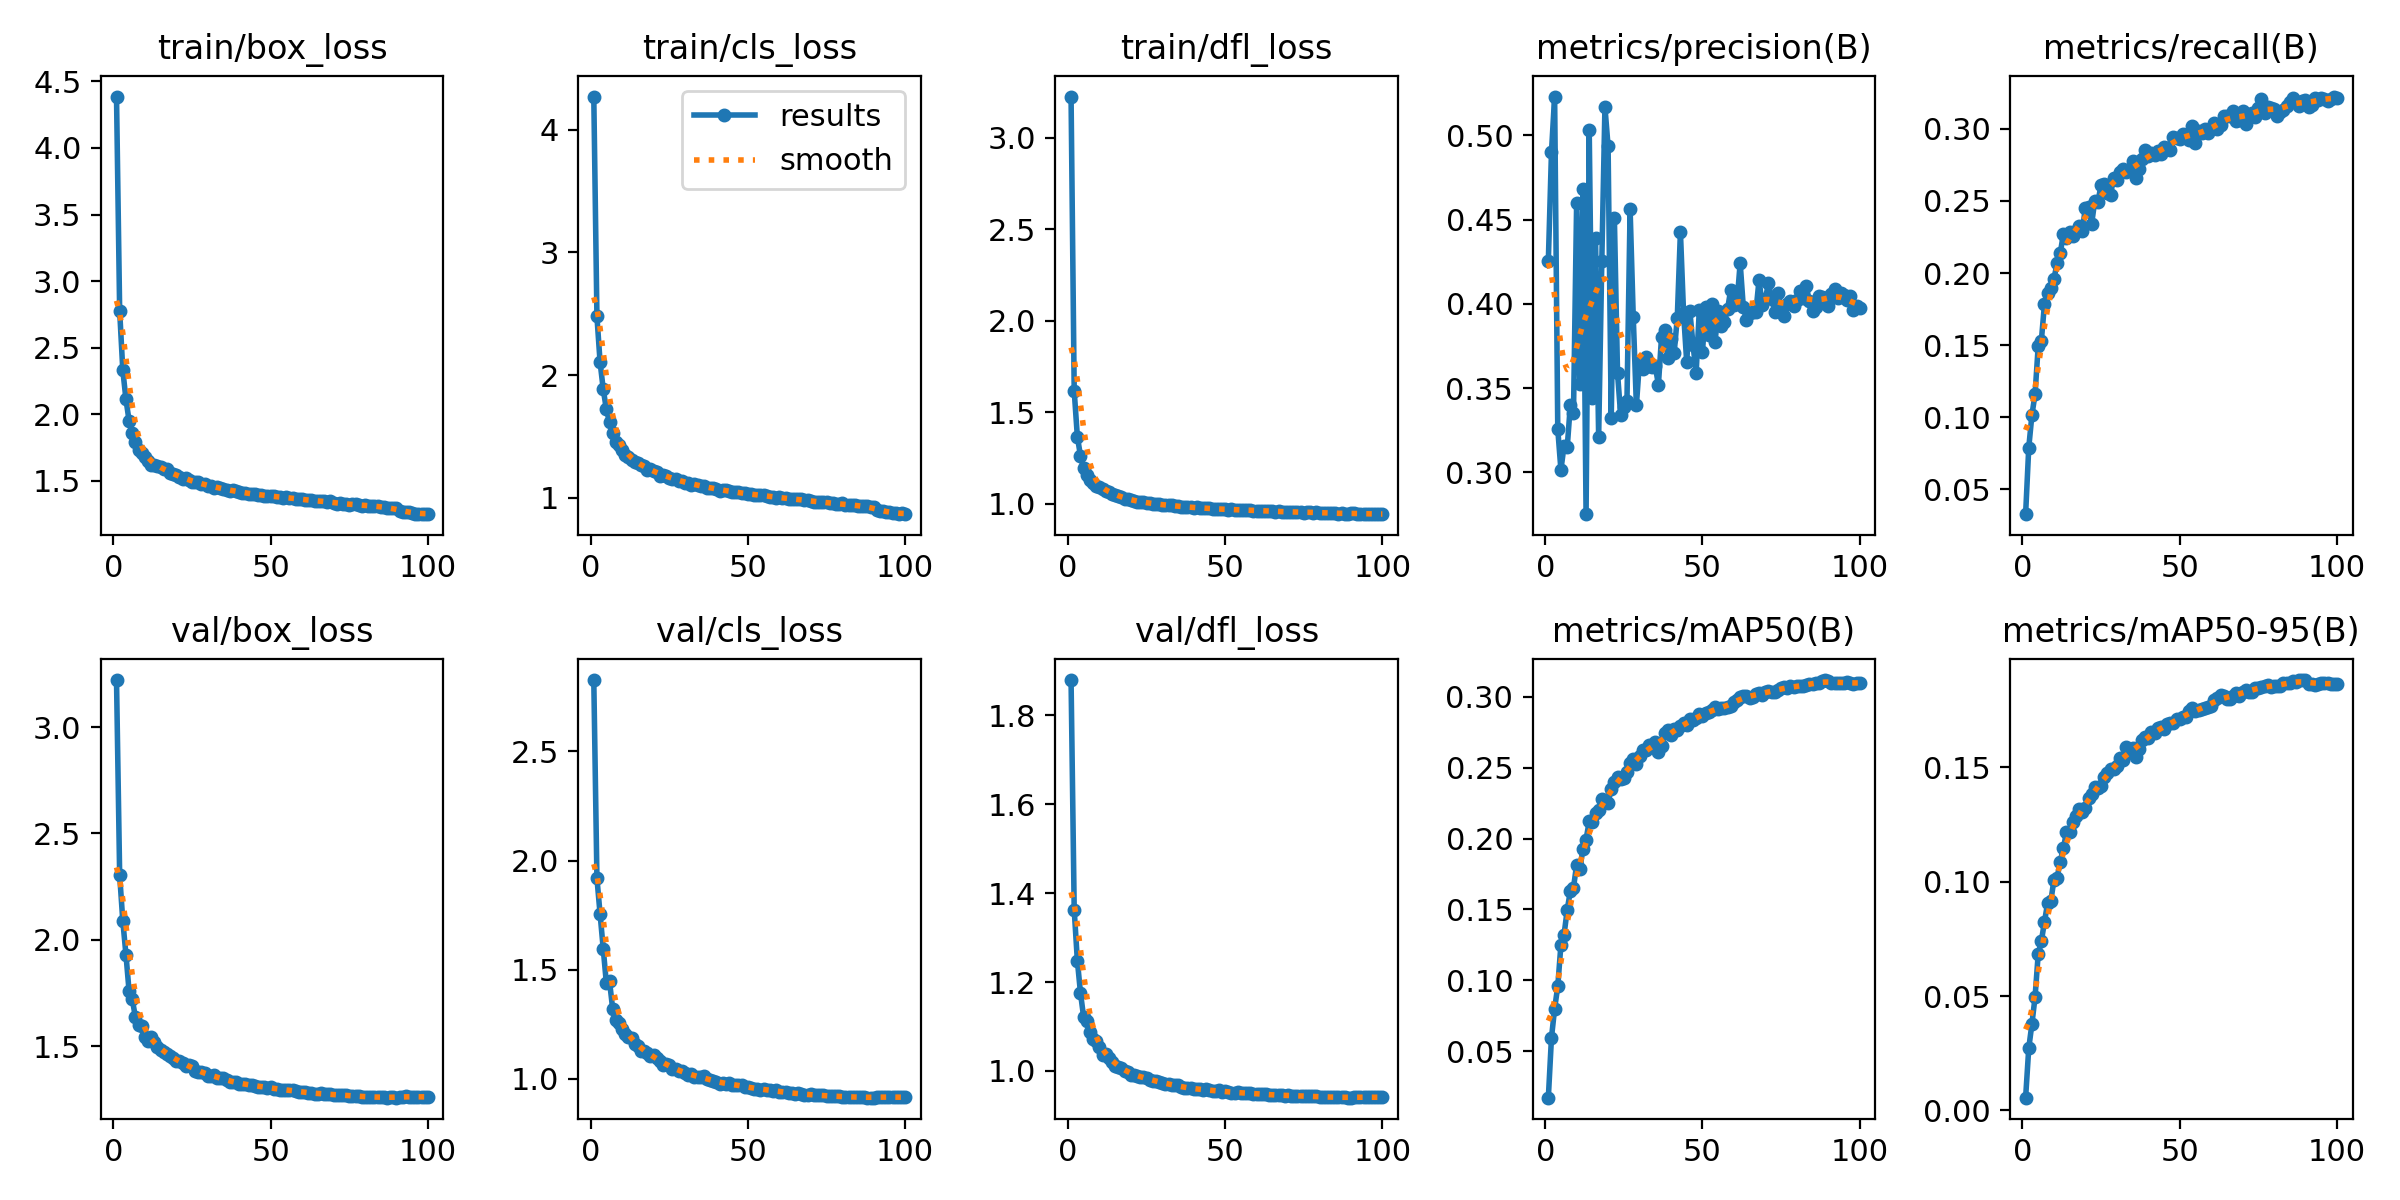

Source data for this figure (header and first rows):
epoch, time, train/box_loss, train/cls_loss, train/dfl_loss, metrics/precision(B), metrics/recall(B), metrics/mAP50(B), metrics/mAP50-95(B), val/box_loss, val/cls_loss, val/dfl_loss, lr/pg0, lr/pg1, lr/pg2
1, 215.1, 4.386, 4.271, 3.224, 0.4255, 0.0326, 0.01732, 0.00554, 3.221, 2.827, 1.879, 0.003329, 0.003329, 0.003329
2, 411.2, 2.777, 2.478, 1.616, 0.4901, 0.07882, 0.05969, 0.02719, 2.305, 1.919, 1.362, 0.006597, 0.006597, 0.006597
3, 602.5, 2.331, 2.106, 1.367, 0.5229, 0.1013, 0.08005, 0.03774, 2.089, 1.756, 1.248, 0.009798, 0.009798, 0.009798
4, 792.1, 2.112, 1.885, 1.26, 0.3256, 0.1158, 0.0959, 0.04949, 1.93, 1.597, 1.175, 0.009703, 0.009703, 0.009703
5, 986.3, 1.95, 1.72, 1.192, 0.3016, 0.149, 0.125, 0.06822, 1.758, 1.439, 1.121, 0.009604, 0.009604, 0.009604
6, 1175, 1.861, 1.616, 1.154, 0.3157, 0.1528, 0.1323, 0.07393, 1.721, 1.448, 1.113, 0.009505, 0.009505, 0.009505
7, 1364, 1.788, 1.527, 1.132, 0.3148, 0.1785, 0.1497, 0.08248, 1.637, 1.322, 1.088, 0.009406, 0.009406, 0.009406
8, 1581, 1.727, 1.456, 1.111, 0.3401, 0.1862, 0.1631, 0.09064, 1.599, 1.269, 1.073, 0.009307, 0.009307, 0.009307
9, 1770, 1.705, 1.426, 1.096, 0.3355, 0.1898, 0.1653, 0.09134, 1.595, 1.258, 1.066, 0.009208, 0.009208, 0.009208
10, 1959, 1.681, 1.39, 1.091, 0.4601, 0.1959, 0.1816, 0.1007, 1.542, 1.229, 1.053, 0.009109, 0.009109, 0.009109
11, 2148, 1.646, 1.351, 1.079, 0.3526, 0.2066, 0.1784, 0.1017, 1.523, 1.208, 1.037, 0.00901, 0.00901, 0.00901
12, 2336, 1.619, 1.329, 1.07, 0.4679, 0.2136, 0.1925, 0.1087, 1.544, 1.192, 1.039, 0.008911, 0.008911, 0.008911
13, 2525, 1.616, 1.31, 1.065, 0.2753, 0.2269, 0.1993, 0.1146, 1.518, 1.185, 1.03, 0.008812, 0.008812, 0.008812
14, 2714, 1.608, 1.29, 1.053, 0.5034, 0.2242, 0.2122, 0.1216, 1.495, 1.161, 1.021, 0.008713, 0.008713, 0.008713
15, 2903, 1.602, 1.281, 1.047, 0.3441, 0.2284, 0.2117, 0.1218, 1.481, 1.153, 1.011, 0.008614, 0.008614, 0.008614
16, 3092, 1.588, 1.264, 1.042, 0.4392, 0.2255, 0.2178, 0.1263, 1.47, 1.129, 1.009, 0.008515, 0.008515, 0.008515
17, 3281, 1.585, 1.261, 1.037, 0.3211, 0.2293, 0.2203, 0.1285, 1.465, 1.129, 1.007, 0.008416, 0.008416, 0.008416
18, 3471, 1.554, 1.228, 1.026, 0.4253, 0.2323, 0.2278, 0.1316, 1.454, 1.12, 1, 0.008317, 0.008317, 0.008317
19, 3660, 1.548, 1.23, 1.025, 0.5167, 0.2291, 0.2267, 0.1306, 1.445, 1.106, 0.9967, 0.008218, 0.008218, 0.008218
20, 3849, 1.544, 1.217, 1.019, 0.4934, 0.2453, 0.2254, 0.132, 1.433, 1.109, 0.9901, 0.008119, 0.008119, 0.008119
21, 4037, 1.531, 1.206, 1.016, 0.3322, 0.2456, 0.2352, 0.1366, 1.428, 1.094, 0.9902, 0.00802, 0.00802, 0.00802
22, 4229, 1.514, 1.18, 1.011, 0.4508, 0.2342, 0.2401, 0.1384, 1.421, 1.084, 0.9888, 0.007921, 0.007921, 0.007921
23, 4417, 1.517, 1.185, 1.008, 0.3589, 0.2501, 0.2434, 0.1412, 1.408, 1.062, 0.9856, 0.007822, 0.007822, 0.007822
24, 4608, 1.509, 1.18, 1.009, 0.334, 0.2494, 0.2423, 0.1412, 1.409, 1.069, 0.9873, 0.007723, 0.007723, 0.007723
25, 4797, 1.492, 1.162, 1.006, 0.339, 0.2611, 0.2428, 0.142, 1.405, 1.063, 0.9837, 0.007624, 0.007624, 0.007624
26, 4987, 1.487, 1.155, 1.001, 0.3424, 0.2618, 0.2469, 0.1459, 1.385, 1.047, 0.9807, 0.007525, 0.007525, 0.007525
27, 5176, 1.488, 1.154, 1, 0.4561, 0.2554, 0.2535, 0.1477, 1.381, 1.044, 0.9778, 0.007426, 0.007426, 0.007426
28, 5366, 1.475, 1.139, 0.9992, 0.3923, 0.2539, 0.2559, 0.1491, 1.377, 1.037, 0.9765, 0.007327, 0.007327, 0.007327
29, 5556, 1.472, 1.137, 0.9956, 0.3398, 0.2663, 0.2523, 0.1491, 1.373, 1.035, 0.9757, 0.007228, 0.007228, 0.007228
30, 5745, 1.462, 1.123, 0.993, 0.3663, 0.2645, 0.258, 0.1507, 1.362, 1.029, 0.9729, 0.007129, 0.007129, 0.007129
31, 5934, 1.459, 1.117, 0.9912, 0.3614, 0.2704, 0.2627, 0.1543, 1.36, 1.019, 0.9712, 0.00703, 0.00703, 0.00703
32, 6123, 1.448, 1.105, 0.9915, 0.3687, 0.272, 0.2621, 0.1533, 1.363, 1.023, 0.9711, 0.006931, 0.006931, 0.006931
33, 6312, 1.453, 1.109, 0.991, 0.363, 0.2699, 0.2658, 0.1587, 1.351, 1.011, 0.9686, 0.006832, 0.006832, 0.006832
34, 6502, 1.447, 1.106, 0.9878, 0.3626, 0.2716, 0.2663, 0.1571, 1.353, 1.008, 0.9678, 0.006733, 0.006733, 0.006733
35, 6691, 1.436, 1.095, 0.9873, 0.3632, 0.2775, 0.2683, 0.1583, 1.349, 1.008, 0.9685, 0.006634, 0.006634, 0.006634
36, 6880, 1.431, 1.093, 0.9822, 0.352, 0.2659, 0.2612, 0.1546, 1.34, 1.012, 0.9633, 0.006535, 0.006535, 0.006535
37, 7069, 1.425, 1.081, 0.9808, 0.3804, 0.2724, 0.265, 0.1578, 1.33, 1.001, 0.9613, 0.006436, 0.006436, 0.006436
38, 7258, 1.427, 1.082, 0.9826, 0.3844, 0.279, 0.2746, 0.1619, 1.334, 0.9955, 0.9616, 0.006337, 0.006337, 0.006337
39, 7447, 1.422, 1.078, 0.9797, 0.368, 0.2856, 0.2762, 0.1634, 1.33, 0.9924, 0.961, 0.006238, 0.006238, 0.006238
40, 7636, 1.417, 1.073, 0.9787, 0.3791, 0.2815, 0.273, 0.163, 1.323, 0.9862, 0.9595, 0.006139, 0.006139, 0.006139
41, 7825, 1.408, 1.058, 0.9795, 0.3707, 0.2835, 0.2769, 0.1653, 1.323, 0.9789, 0.959, 0.00604, 0.00604, 0.00604
42, 8015, 1.407, 1.064, 0.9765, 0.3917, 0.2821, 0.2765, 0.1651, 1.32, 0.9823, 0.9589, 0.005941, 0.005941, 0.005941
43, 8204, 1.401, 1.059, 0.9745, 0.4427, 0.2846, 0.2793, 0.167, 1.316, 0.9763, 0.9573, 0.005842, 0.005842, 0.005842
44, 8393, 1.402, 1.051, 0.9758, 0.3946, 0.2824, 0.2814, 0.1677, 1.319, 0.9808, 0.9587, 0.005743, 0.005743, 0.005743
45, 8582, 1.399, 1.048, 0.9743, 0.3655, 0.2873, 0.2803, 0.1669, 1.315, 0.9743, 0.9574, 0.005644, 0.005644, 0.005644
46, 8771, 1.395, 1.045, 0.9722, 0.3957, 0.2867, 0.2843, 0.1688, 1.309, 0.9706, 0.9541, 0.005545, 0.005545, 0.005545
47, 8961, 1.394, 1.043, 0.9704, 0.3757, 0.2857, 0.2833, 0.1695, 1.31, 0.9744, 0.9542, 0.005446, 0.005446, 0.005446
48, 9151, 1.388, 1.036, 0.9694, 0.3591, 0.2945, 0.285, 0.1693, 1.31, 0.9705, 0.9563, 0.005347, 0.005347, 0.005347
49, 9340, 1.388, 1.036, 0.9717, 0.3961, 0.2938, 0.2876, 0.1711, 1.304, 0.9624, 0.9533, 0.005248, 0.005248, 0.005248
50, 9529, 1.385, 1.033, 0.9684, 0.3713, 0.2933, 0.2861, 0.171, 1.306, 0.9623, 0.9545, 0.005149, 0.005149, 0.005149
51, 9718, 1.382, 1.027, 0.9674, 0.398, 0.2964, 0.2884, 0.1722, 1.3, 0.9597, 0.9536, 0.00505, 0.00505, 0.00505
52, 9907, 1.374, 1.022, 0.9689, 0.3815, 0.2958, 0.2895, 0.1722, 1.299, 0.9564, 0.9514, 0.004951, 0.004951, 0.004951
53, 10096, 1.376, 1.023, 0.9671, 0.3997, 0.2926, 0.2909, 0.1746, 1.296, 0.9563, 0.9509, 0.004852, 0.004852, 0.004852
54, 10291, 1.373, 1.022, 0.9658, 0.3772, 0.3019, 0.2925, 0.1758, 1.296, 0.9498, 0.9514, 0.004753, 0.004753, 0.004753
55, 10480, 1.379, 1.021, 0.9633, 0.3959, 0.2901, 0.2916, 0.1749, 1.295, 0.9546, 0.9507, 0.004654, 0.004654, 0.004654
56, 10669, 1.372, 1.014, 0.9667, 0.3868, 0.2984, 0.292, 0.1749, 1.293, 0.9506, 0.9506, 0.004555, 0.004555, 0.004555
57, 10857, 1.367, 1.007, 0.9651, 0.3895, 0.297, 0.2922, 0.1754, 1.292, 0.9477, 0.9497, 0.004456, 0.004456, 0.004456
58, 11046, 1.363, 1.007, 0.9644, 0.3969, 0.2997, 0.2929, 0.1758, 1.289, 0.9449, 0.9499, 0.004357, 0.004357, 0.004357
59, 11236, 1.359, 1.002, 0.9619, 0.4084, 0.2975, 0.2935, 0.1764, 1.285, 0.9482, 0.9486, 0.004258, 0.004258, 0.004258
60, 11426, 1.363, 1.004, 0.9613, 0.3994, 0.3002, 0.2964, 0.177, 1.286, 0.9414, 0.949, 0.004159, 0.004159, 0.004159
... 40 more rows
